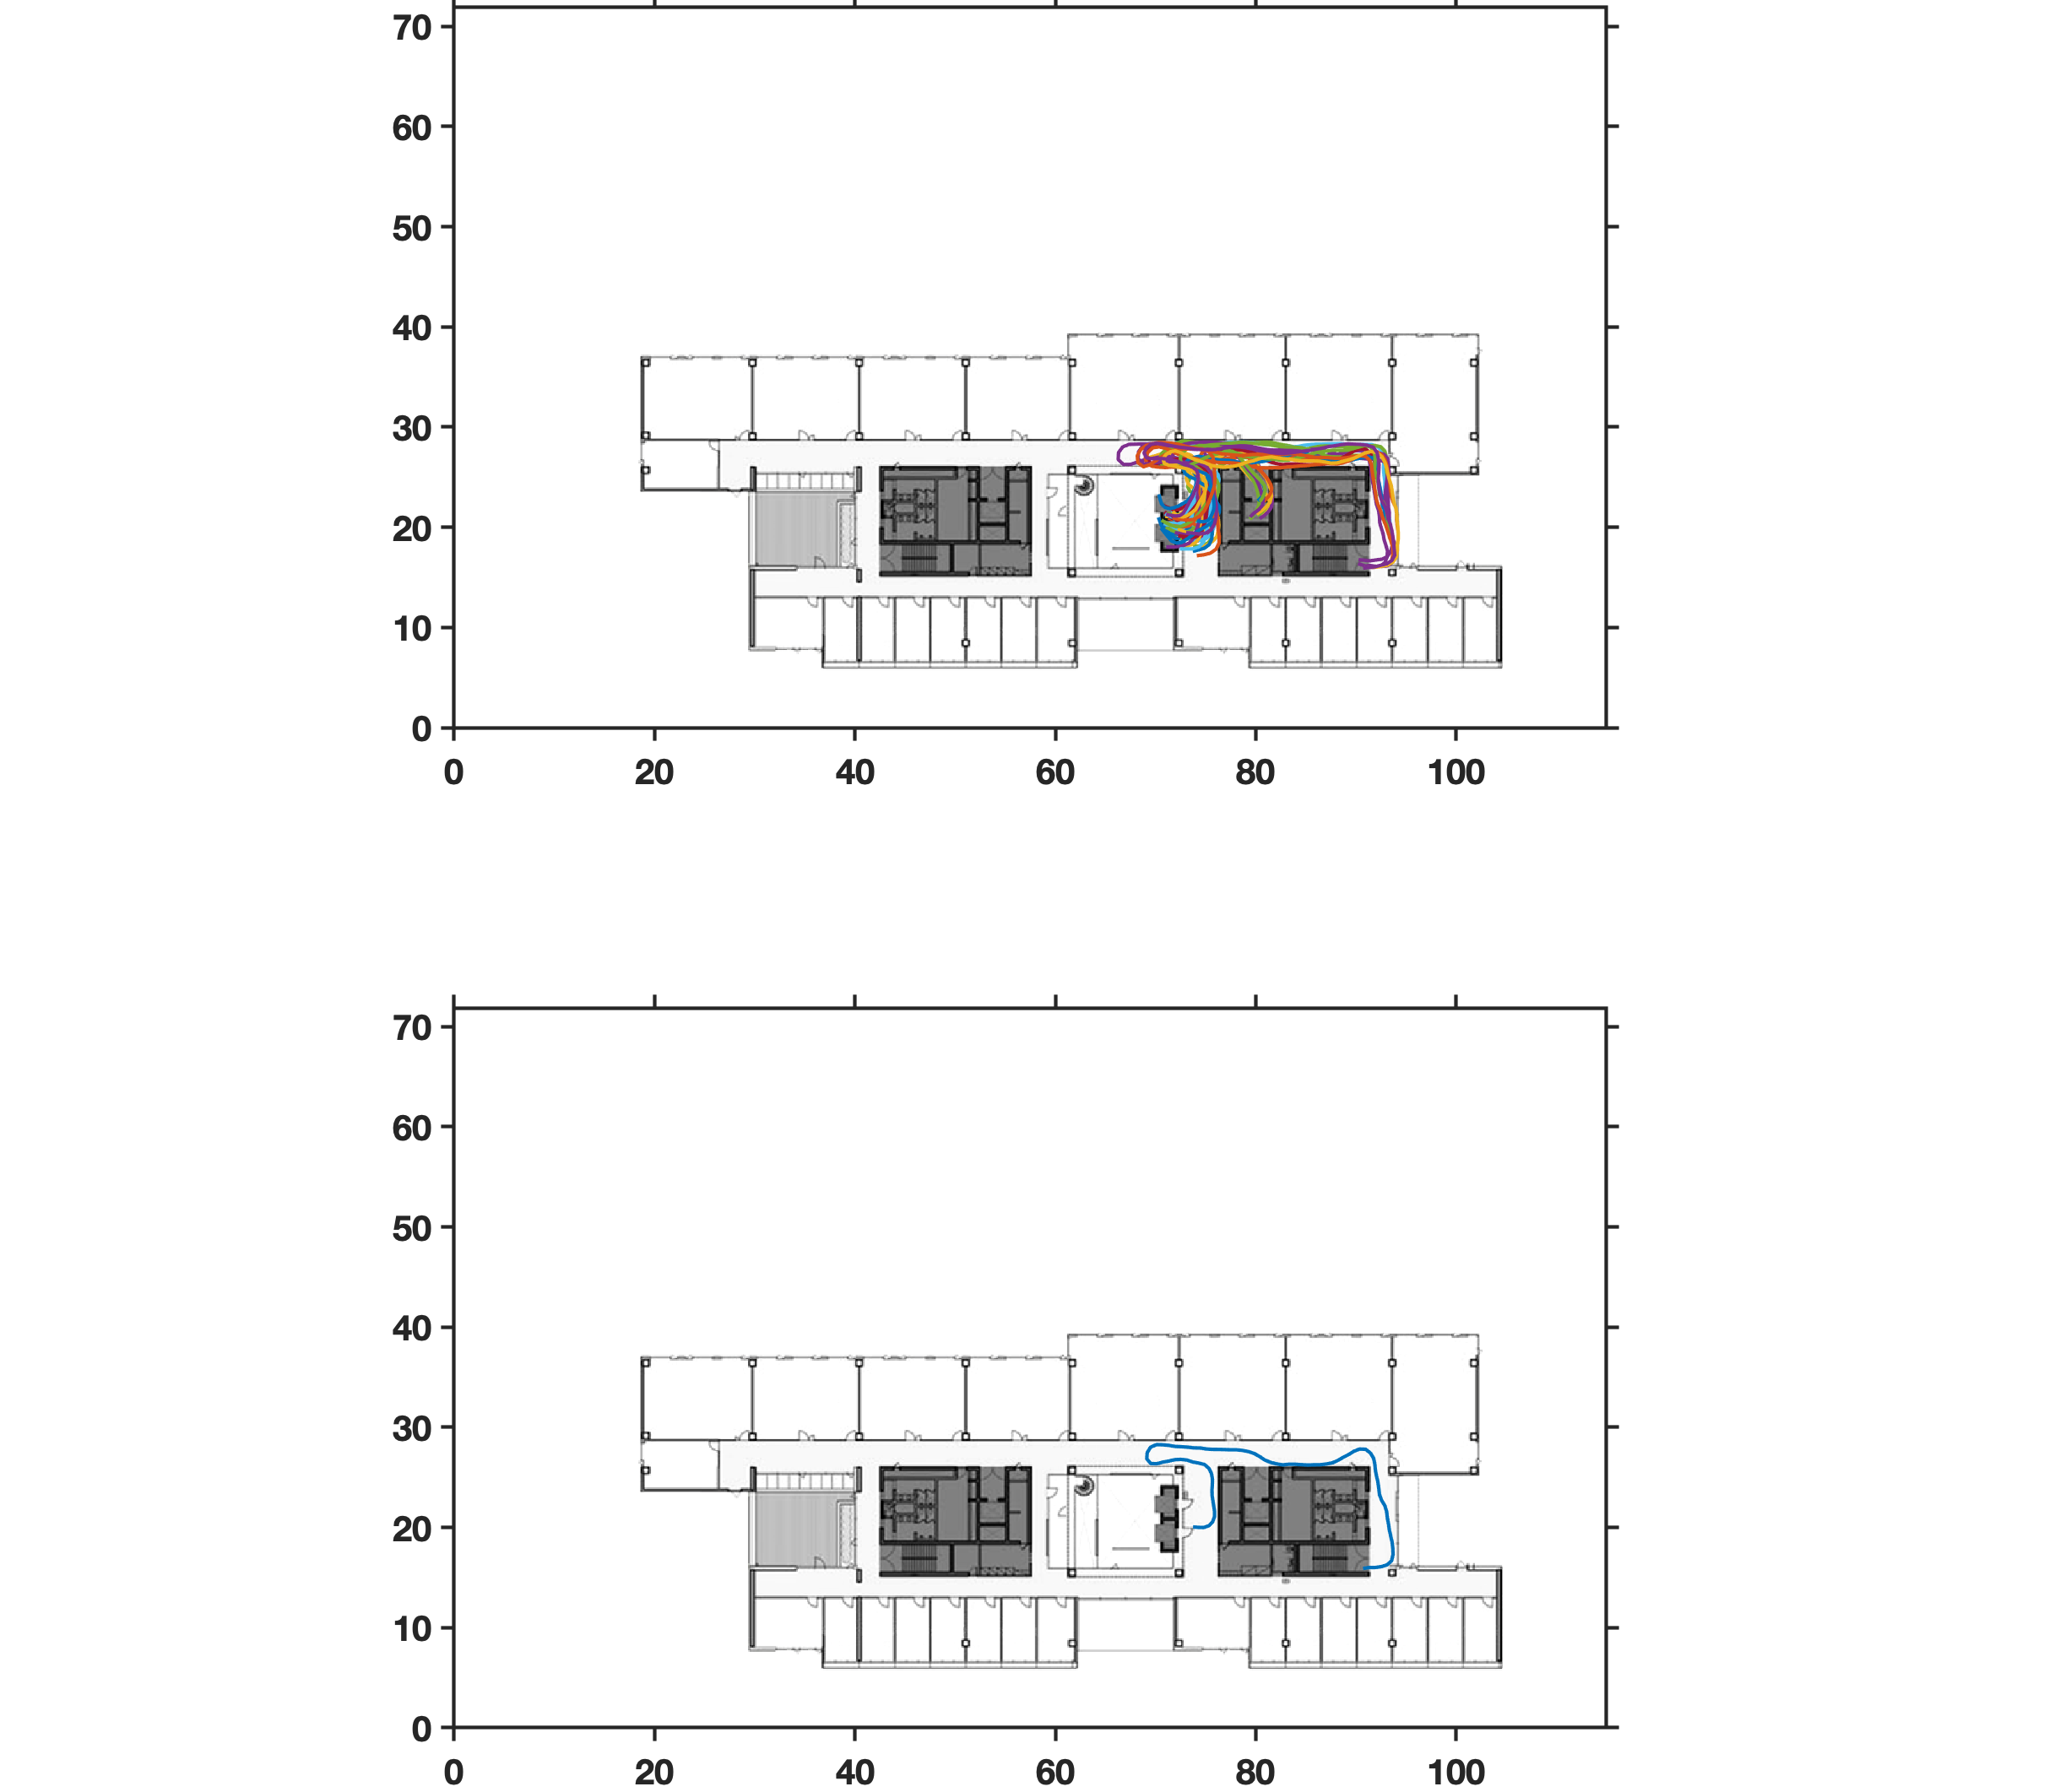

Source data for this figure (header and first rows):
254724.78, 90.71, 15.91
254726, 90.71, 15.91
254726, 91.31, 16.00
254727, 91.91, 16.00
254728, 92.52, 16.09
254728, 93.10, 16.27
254729, 93.56, 16.69
254730, 93.70, 17.30
254730, 93.67, 17.91
254731, 93.60, 18.51
254732, 93.47, 19.11
254732, 93.33, 19.72
254733, 93.25, 20.33
254733, 93.13, 20.94
254734, 93.06, 21.56
254735, 92.89, 22.16
254735, 92.56, 22.70
254736, 92.34, 23.28
254737, 92.27, 23.91
254737, 92.18, 24.54
254738, 92.05, 25.14
254738, 91.93, 25.74
254739, 91.88, 26.32
254740, 91.76, 26.90
254740, 91.45, 27.42
254741, 90.96, 27.81
254742, 90.36, 27.83
254742, 89.79, 27.61
254743, 89.27, 27.28
254744, 88.73, 27.01
254744, 88.21, 26.71
254745, 87.66, 26.45
254745, 87.04, 26.34
254746, 86.43, 26.26
254747, 85.80, 26.26
254747, 85.16, 26.23
254748, 84.53, 26.27
254748, 83.92, 26.31
254749, 83.30, 26.32
254750, 82.70, 26.25
254750, 82.09, 26.35
254751, 81.49, 26.49
254752, 80.92, 26.72
254752, 80.41, 27.07
254753, 79.88, 27.36
254753, 79.30, 27.57
254754, 78.70, 27.69
254754, 78.08, 27.75
254755, 77.47, 27.75
254756, 76.87, 27.77
254756, 76.26, 27.79
254757, 75.66, 27.80
254757, 75.05, 27.84
254758, 74.46, 27.93
254759, 73.84, 27.94
254759, 73.22, 28.01
254760, 72.61, 28.06
254760, 71.98, 28.08
254761, 71.35, 28.19
254762, 70.71, 28.25
254762, 70.07, 28.27
... 28 more rows
